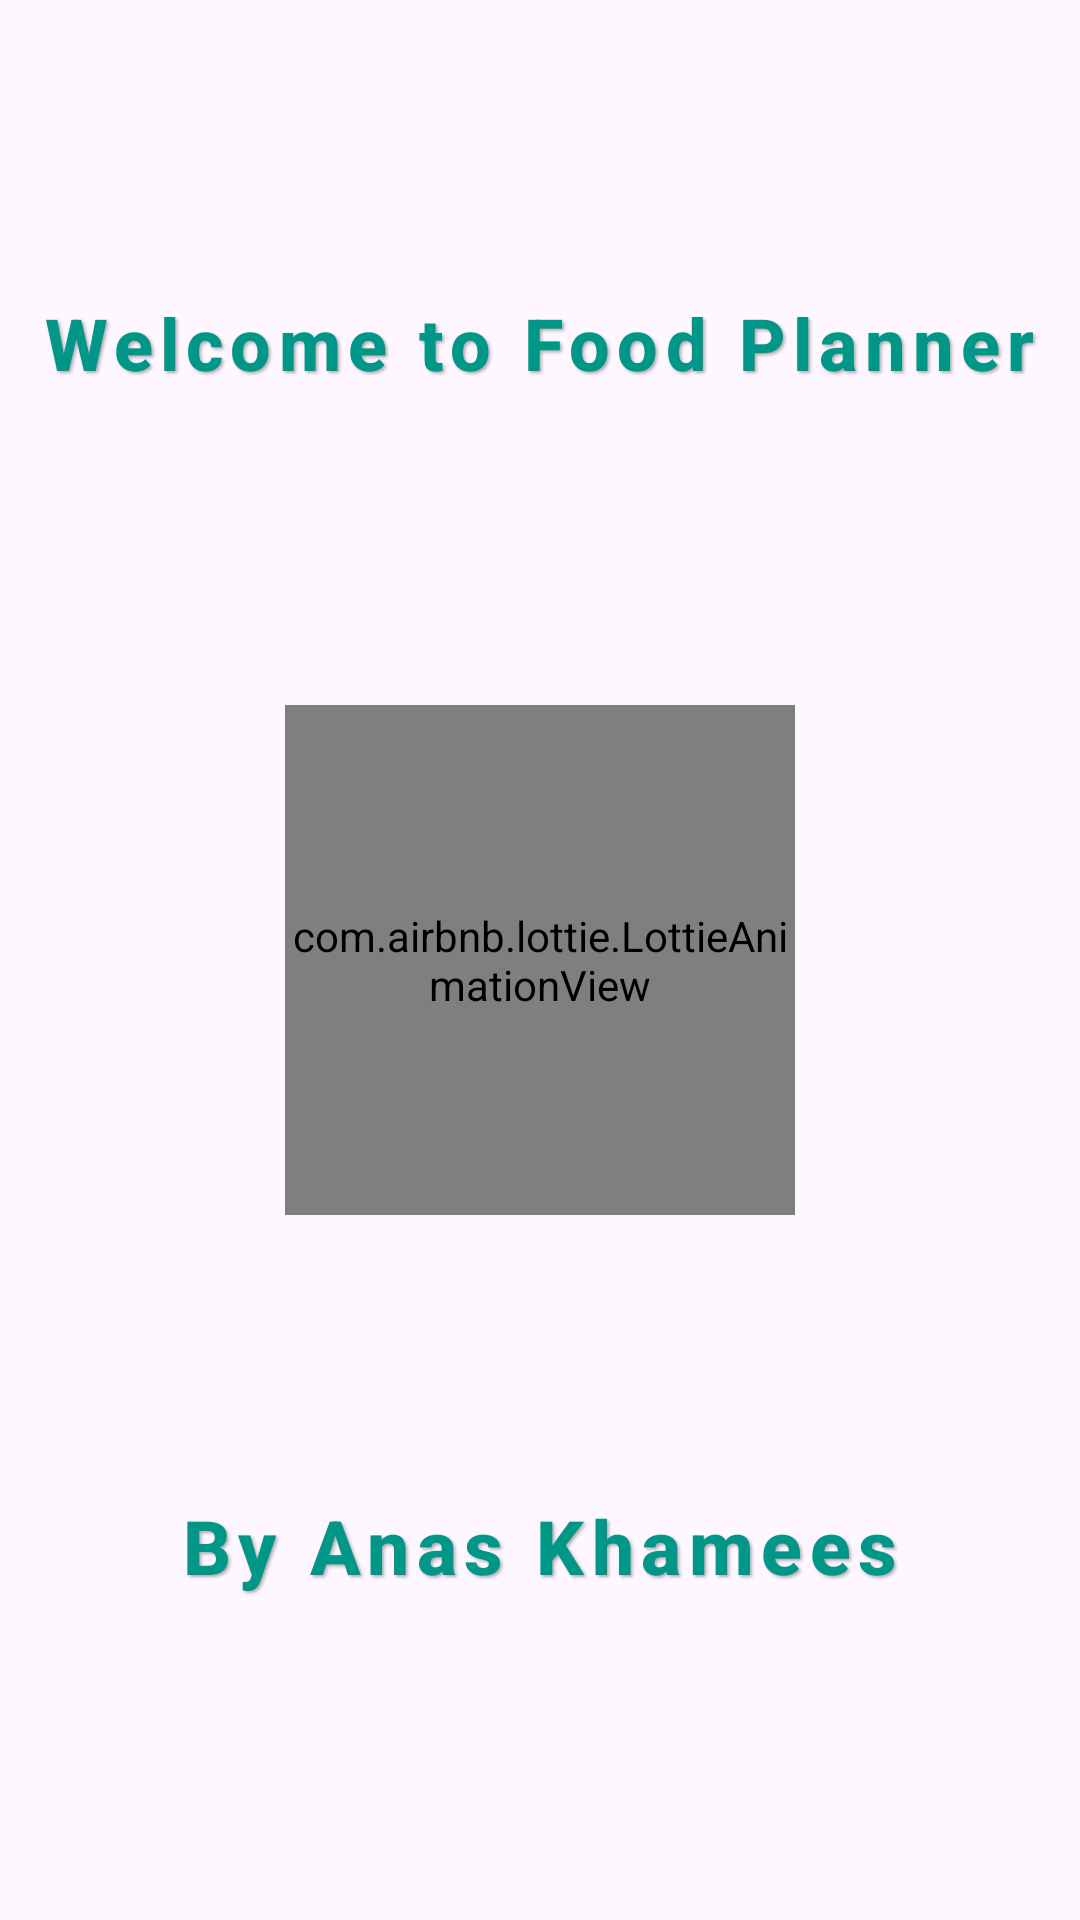

Here is an Android app screen rendered from its layout file. Give the layout XML and the strings, colors and styles it references.
<!-- AndroidManifest.xml: application theme Theme.FoodPlanner -->
<!-- res/layout/activity_splash.xml -->
<RelativeLayout xmlns:android="http://schemas.android.com/apk/res/android"
    android:layout_width="match_parent"
    android:layout_height="match_parent"
    xmlns:app="http://schemas.android.com/apk/res-auto">

    
    <TextView
        android:id="@+id/titleText"
        android:layout_width="wrap_content"
        android:layout_height="wrap_content"
        android:text="Welcome to Food Planner"
        android:textColor="#009688"
        android:textSize="24sp"
        android:textStyle="bold"
        android:fontFamily="sans-serif-medium"
        android:layout_marginTop="90dp"
        android:layout_centerHorizontal="true"
        android:letterSpacing="0.1"
        android:shadowColor="#4D000000"
        android:shadowRadius="2"
        android:shadowDx="2"
        android:shadowDy="2"
        android:padding="8dp"
        android:layout_alignParentTop="true" />

    
    <com.airbnb.lottie.LottieAnimationView
        android:id="@+id/lottieAnimationView"
        android:layout_width="170dp"
        android:layout_height="170dp"
        android:layout_centerInParent="true"
        app:lottie_autoPlay="true"
        app:lottie_loop="true"
        app:lottie_rawRes="@raw/animation" /> 

    
    <TextView
        android:id="@+id/myName"
        android:layout_width="wrap_content"
        android:layout_height="wrap_content"
        android:text="By Anas Khamees"
        android:textColor="#009688"
        android:textSize="25sp"
        android:textStyle="bold"
        android:fontFamily="sans-serif-medium"
        android:layout_marginBottom="100dp"
        android:layout_centerHorizontal="true"
        android:letterSpacing="0.1"
        android:shadowColor="#4D000000"
        android:shadowRadius="2"
        android:shadowDx="2"
        android:shadowDy="2"
        android:padding="8dp"
        android:layout_alignParentBottom="true" />

</RelativeLayout>
<!-- resources referenced by this layout -->
<resources>
  <style name="Theme.FoodPlanner" parent="Base.Theme.FoodPlanner" />
  <style name="Base.Theme.FoodPlanner" parent="Theme.Material3.DayNight.NoActionBar">
          
          
      </style>
</resources>
